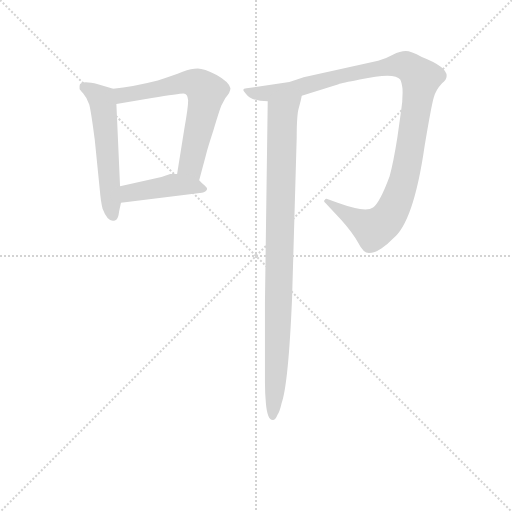
t = 0.00 s
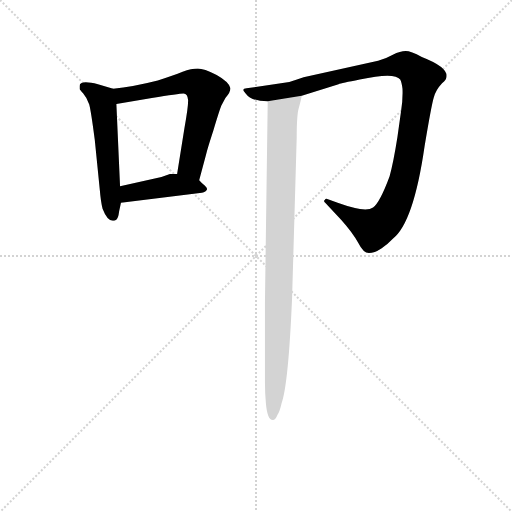
t = 3.26 s
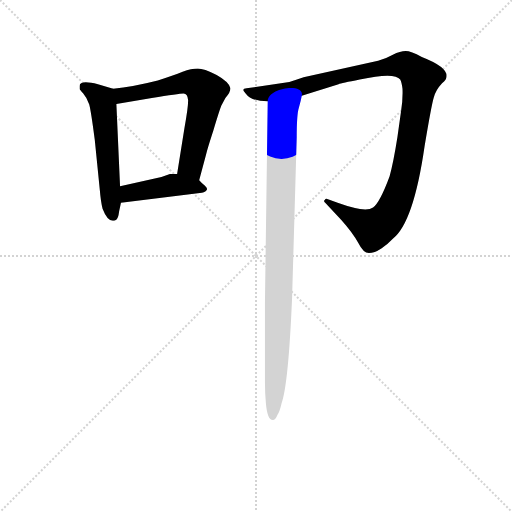
t = 3.43 s
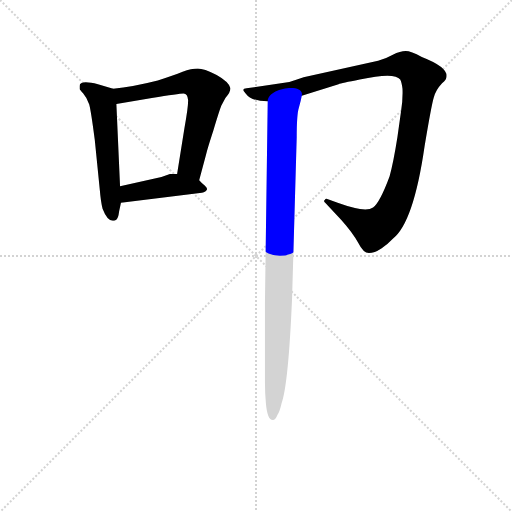
t = 3.60 s
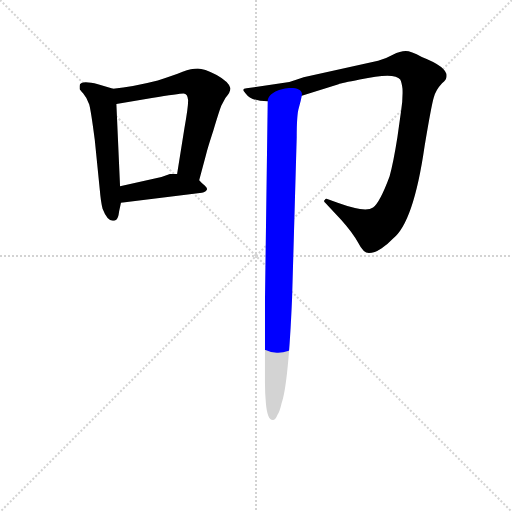
t = 3.77 s
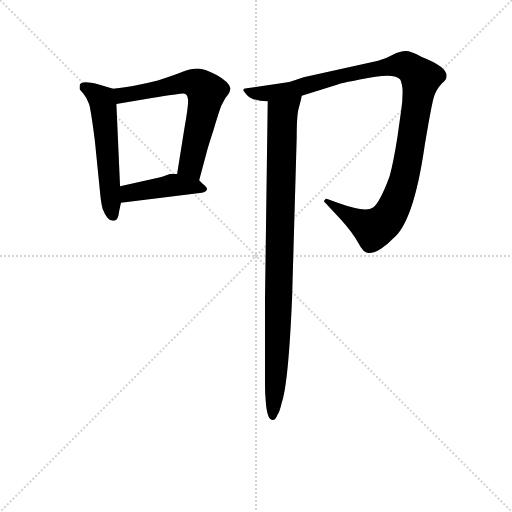
t = 4.42 s

The animated SVG that drew these frames (rendered in a browser with its animation timeline set to each time). Animation: 5 CSS @keyframes rules; one cycle of 4.42 s.

<svg version="1.1" viewBox="0 0 1024 1024" xmlns="http://www.w3.org/2000/svg">
  <g stroke="lightgray" stroke-dasharray="1,1" stroke-width="1" transform="scale(4, 4)">
    <line x1="0" y1="0" x2="256" y2="256"></line>
    <line x1="256" y1="0" x2="0" y2="256"></line>
    <line x1="128" y1="0" x2="128" y2="256"></line>
    <line x1="0" y1="128" x2="256" y2="128"></line>
  </g>
<g transform="scale(0.92, -0.92) translate(60, -900)">
   <style type="text/css">
    @keyframes keyframes0 {
      from {
       stroke: blue;
       stroke-dashoffset: 555;
       stroke-width: 128;
       }
       64% {
       animation-timing-function: step-end;
       stroke: blue;
       stroke-dashoffset: 0;
       stroke-width: 128;
       }
       to {
       stroke: black;
       stroke-width: 1024;
       }
       }
       #make-me-a-hanzi-animation-0 {
         animation: keyframes0 0.701660s both;
         animation-delay: 0.000000s;
         animation-timing-function: linear;
       }
    @keyframes keyframes1 {
      from {
       stroke: blue;
       stroke-dashoffset: 654;
       stroke-width: 128;
       }
       68% {
       animation-timing-function: step-end;
       stroke: blue;
       stroke-dashoffset: 0;
       stroke-width: 128;
       }
       to {
       stroke: black;
       stroke-width: 1024;
       }
       }
       #make-me-a-hanzi-animation-1 {
         animation: keyframes1 0.782227s both;
         animation-delay: 0.701660s;
         animation-timing-function: linear;
       }
    @keyframes keyframes2 {
      from {
       stroke: blue;
       stroke-dashoffset: 437;
       stroke-width: 128;
       }
       59% {
       animation-timing-function: step-end;
       stroke: blue;
       stroke-dashoffset: 0;
       stroke-width: 128;
       }
       to {
       stroke: black;
       stroke-width: 1024;
       }
       }
       #make-me-a-hanzi-animation-2 {
         animation: keyframes2 0.605632s both;
         animation-delay: 1.483887s;
         animation-timing-function: linear;
       }
    @keyframes keyframes3 {
      from {
       stroke: blue;
       stroke-dashoffset: 1126;
       stroke-width: 128;
       }
       79% {
       animation-timing-function: step-end;
       stroke: blue;
       stroke-dashoffset: 0;
       stroke-width: 128;
       }
       to {
       stroke: black;
       stroke-width: 1024;
       }
       }
       #make-me-a-hanzi-animation-3 {
         animation: keyframes3 1.166341s both;
         animation-delay: 2.089518s;
         animation-timing-function: linear;
       }
    @keyframes keyframes4 {
      from {
       stroke: blue;
       stroke-dashoffset: 962;
       stroke-width: 128;
       }
       76% {
       animation-timing-function: step-end;
       stroke: blue;
       stroke-dashoffset: 0;
       stroke-width: 128;
       }
       to {
       stroke: black;
       stroke-width: 1024;
       }
       }
       #make-me-a-hanzi-animation-4 {
         animation: keyframes4 1.032878s both;
         animation-delay: 3.255859s;
         animation-timing-function: linear;
       }
</style>
<path d="M 113.0 713.0 L 113.0 707.0 Q 113.0 705.0 121.0 697.0 Q 129.0 688.0 134.0 673.0 Q 138.0 658.0 146.0 596.0 L 157.0 487.0 Q 159.0 462.0 163.0 446.0 Q 173.0 420.0 185.0 420.0 Q 188.0 420.0 192.0 422.0 Q 197.0 424.0 199.0 441.0 L 203.0 459.0 L 201.0 495.0 L 193.0 674.0 C 192.0 704.0 192.0 705.0 186.0 707.0 L 153.0 717.0 Q 113.0 727.0 113.0 713.0 Z" fill="lightgray"></path> 
<path d="M 373.0 508.0 L 388.0 564.0 Q 390.0 574.0 404.0 617.0 Q 417.0 660.0 421.0 670.0 L 430.0 687.0 Q 441.0 699.0 441.0 708.0 Q 438.0 722.0 411.0 737.0 Q 383.0 751.0 370.0 751.0 Q 356.0 751.0 337.0 744.0 Q 317.0 736.0 283.0 725.0 Q 228.0 711.0 186.0 707.0 C 156.0 704.0 163.0 669.0 193.0 674.0 L 270.0 687.0 Q 329.0 697.0 339.0 697.0 Q 348.0 697.0 349.0 682.0 Q 349.0 666.0 341.0 622.0 L 325.0 522.0 C 320.0 492.0 365.0 479.0 373.0 508.0 Z" fill="lightgray"></path> 
<path d="M 203.0 459.0 L 379.0 481.0 Q 388.0 483.0 390.0 488.0 Q 391.0 492.0 385.0 497.0 Q 377.0 503.0 373.0 508.0 C 360.0 522.0 355.0 522.0 325.0 522.0 L 310.0 522.0 L 291.0 515.0 L 201.0 495.0 C 172.0 488.0 173.0 455.0 203.0 459.0 Z" fill="lightgray"></path> 
<path d="M 569.0 722.0 L 476.0 708.0 Q 469.0 707.0 469.0 705.0 Q 468.0 703.0 474.0 697.0 Q 486.0 680.0 522.0 680.0 L 596.0 692.0 L 676.0 717.0 Q 682.0 719.0 722.0 727.0 Q 798.0 744.0 810.0 727.0 Q 813.0 722.0 815.0 707.0 Q 816.0 685.0 812.0 659.0 L 804.0 602.0 Q 795.0 545.0 787.0 517.0 Q 766.0 460.0 751.0 449.0 Q 735.0 437.0 674.0 459.0 L 653.0 467.0 Q 648.0 470.0 646.0 465.0 Q 642.0 463.0 648.0 458.0 L 682.0 422.0 Q 707.0 394.0 719.0 372.0 Q 730.0 350.0 742.0 350.0 Q 754.0 350.0 769.0 360.0 Q 784.0 370.0 794.0 381.0 Q 839.0 416.0 863.0 582.0 Q 878.0 672.0 883.0 688.0 Q 887.0 704.0 901.0 719.0 Q 911.0 727.0 911.0 735.0 Q 911.0 755.0 857.0 776.0 Q 833.0 789.0 822.0 789.0 Q 810.0 789.0 794.0 781.0 Q 778.0 772.0 762.0 768.0 L 600.0 732.0 Q 583.0 726.0 569.0 722.0 Z" fill="lightgray"></path> 
<path d="M 522.0 680.0 L 516.0 244.0 L 516.0 67.0 Q 516.0 45.0 518.0 24.0 Q 521.0 -13.0 533.0 -13.0 Q 539.0 -13.0 543.0 -2.0 Q 548.0 5.0 552.0 23.0 Q 567.0 64.0 575.0 253.0 L 585.0 601.0 Q 585.0 653.0 590.0 667.0 Q 594.0 681.0 596.0 692.0 C 603.0 721.0 522.0 710.0 522.0 680.0 Z" fill="lightgray"></path> 
      <clipPath id="make-me-a-hanzi-clip-0">
      <path d="M 113.0 713.0 L 113.0 707.0 Q 113.0 705.0 121.0 697.0 Q 129.0 688.0 134.0 673.0 Q 138.0 658.0 146.0 596.0 L 157.0 487.0 Q 159.0 462.0 163.0 446.0 Q 173.0 420.0 185.0 420.0 Q 188.0 420.0 192.0 422.0 Q 197.0 424.0 199.0 441.0 L 203.0 459.0 L 201.0 495.0 L 193.0 674.0 C 192.0 704.0 192.0 705.0 186.0 707.0 L 153.0 717.0 Q 113.0 727.0 113.0 713.0 Z" fill="lightgray"></path>
      </clipPath>
      <path clip-path="url(#make-me-a-hanzi-clip-0)" d="M 125.0 710.0 L 161.0 684.0 L 164.0 674.0 L 186.0 431.0 " fill="none" id="make-me-a-hanzi-animation-0" stroke-dasharray="427 854" stroke-linecap="round"></path>

      <clipPath id="make-me-a-hanzi-clip-1">
      <path d="M 373.0 508.0 L 388.0 564.0 Q 390.0 574.0 404.0 617.0 Q 417.0 660.0 421.0 670.0 L 430.0 687.0 Q 441.0 699.0 441.0 708.0 Q 438.0 722.0 411.0 737.0 Q 383.0 751.0 370.0 751.0 Q 356.0 751.0 337.0 744.0 Q 317.0 736.0 283.0 725.0 Q 228.0 711.0 186.0 707.0 C 156.0 704.0 163.0 669.0 193.0 674.0 L 270.0 687.0 Q 329.0 697.0 339.0 697.0 Q 348.0 697.0 349.0 682.0 Q 349.0 666.0 341.0 622.0 L 325.0 522.0 C 320.0 492.0 365.0 479.0 373.0 508.0 Z" fill="lightgray"></path>
      </clipPath>
      <path clip-path="url(#make-me-a-hanzi-clip-1)" d="M 193.0 703.0 L 214.0 693.0 L 340.0 721.0 L 370.0 717.0 L 386.0 704.0 L 384.0 668.0 L 354.0 541.0 L 369.0 517.0 " fill="none" id="make-me-a-hanzi-animation-1" stroke-dasharray="526 1052" stroke-linecap="round"></path>

      <clipPath id="make-me-a-hanzi-clip-2">
      <path d="M 203.0 459.0 L 379.0 481.0 Q 388.0 483.0 390.0 488.0 Q 391.0 492.0 385.0 497.0 Q 377.0 503.0 373.0 508.0 C 360.0 522.0 355.0 522.0 325.0 522.0 L 310.0 522.0 L 291.0 515.0 L 201.0 495.0 C 172.0 488.0 173.0 455.0 203.0 459.0 Z" fill="lightgray"></path>
      </clipPath>
      <path clip-path="url(#make-me-a-hanzi-clip-2)" d="M 210.0 465.0 L 227.0 482.0 L 314.0 498.0 L 382.0 489.0 " fill="none" id="make-me-a-hanzi-animation-2" stroke-dasharray="309 618" stroke-linecap="round"></path>

      <clipPath id="make-me-a-hanzi-clip-3">
      <path d="M 569.0 722.0 L 476.0 708.0 Q 469.0 707.0 469.0 705.0 Q 468.0 703.0 474.0 697.0 Q 486.0 680.0 522.0 680.0 L 596.0 692.0 L 676.0 717.0 Q 682.0 719.0 722.0 727.0 Q 798.0 744.0 810.0 727.0 Q 813.0 722.0 815.0 707.0 Q 816.0 685.0 812.0 659.0 L 804.0 602.0 Q 795.0 545.0 787.0 517.0 Q 766.0 460.0 751.0 449.0 Q 735.0 437.0 674.0 459.0 L 653.0 467.0 Q 648.0 470.0 646.0 465.0 Q 642.0 463.0 648.0 458.0 L 682.0 422.0 Q 707.0 394.0 719.0 372.0 Q 730.0 350.0 742.0 350.0 Q 754.0 350.0 769.0 360.0 Q 784.0 370.0 794.0 381.0 Q 839.0 416.0 863.0 582.0 Q 878.0 672.0 883.0 688.0 Q 887.0 704.0 901.0 719.0 Q 911.0 727.0 911.0 735.0 Q 911.0 755.0 857.0 776.0 Q 833.0 789.0 822.0 789.0 Q 810.0 789.0 794.0 781.0 Q 778.0 772.0 762.0 768.0 L 600.0 732.0 Q 583.0 726.0 569.0 722.0 Z" fill="lightgray"></path>
      </clipPath>
      <path clip-path="url(#make-me-a-hanzi-clip-3)" d="M 474.0 703.0 L 527.0 697.0 L 571.0 704.0 L 684.0 736.0 L 812.0 759.0 L 835.0 750.0 L 855.0 730.0 L 824.0 533.0 L 804.0 467.0 L 778.0 420.0 L 752.0 402.0 L 651.0 463.0 " fill="none" id="make-me-a-hanzi-animation-3" stroke-dasharray="998 1996" stroke-linecap="round"></path>

      <clipPath id="make-me-a-hanzi-clip-4">
      <path d="M 522.0 680.0 L 516.0 244.0 L 516.0 67.0 Q 516.0 45.0 518.0 24.0 Q 521.0 -13.0 533.0 -13.0 Q 539.0 -13.0 543.0 -2.0 Q 548.0 5.0 552.0 23.0 Q 567.0 64.0 575.0 253.0 L 585.0 601.0 Q 585.0 653.0 590.0 667.0 Q 594.0 681.0 596.0 692.0 C 603.0 721.0 522.0 710.0 522.0 680.0 Z" fill="lightgray"></path>
      </clipPath>
      <path clip-path="url(#make-me-a-hanzi-clip-4)" d="M 589.0 687.0 L 554.0 652.0 L 553.0 641.0 L 546.0 218.0 L 534.0 -4.0 " fill="none" id="make-me-a-hanzi-animation-4" stroke-dasharray="834 1668" stroke-linecap="round"></path>

</g>
</svg>
